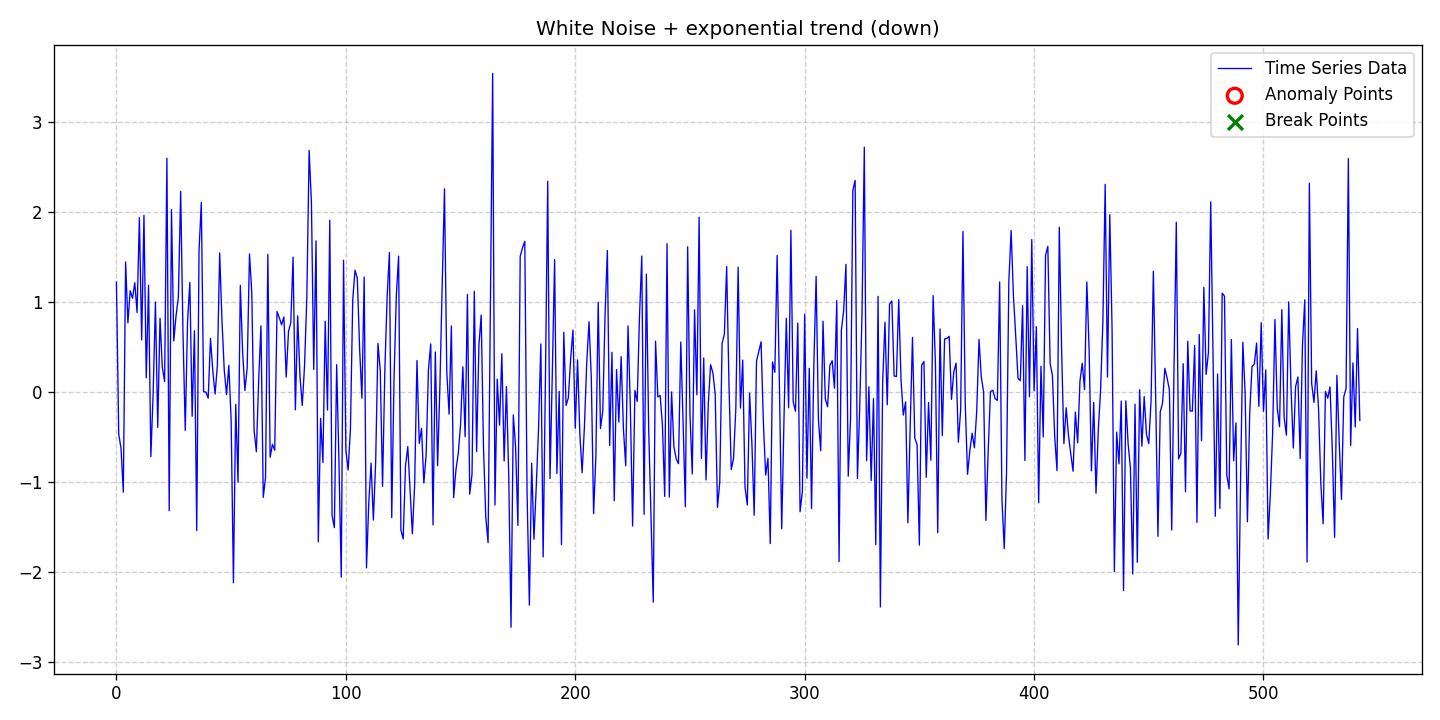

The table this chart was drawn from, first rows:
date, data, stationary, det_lin_up, det_lin_down, det_quad, det_cubic, det_exp, det_damped, stoc_trend, volatility, single_seas, multiple_seas, point_anom_single, point_anom_multi, collect_anom, context_anom, mean_shift, var_shift, trend_shift, point_anom_count, point_anom_location, point_anom_point, collect_anom_count
2020-01-01, 1.223, 0, 0, 0, 0, 0, 1, 0, 0, 0, 0, 0, 0, 0, 0, 0, 0, 0, 0, 0, none, , 0
2020-01-02, -0.4692, 0, 0, 0, 0, 0, 1, 0, 0, 0, 0, 0, 0, 0, 0, 0, 0, 0, 0, 0, none, , 0
2020-01-03, -0.6272, 0, 0, 0, 0, 0, 1, 0, 0, 0, 0, 0, 0, 0, 0, 0, 0, 0, 0, 0, none, , 0
2020-01-04, -1.115, 0, 0, 0, 0, 0, 1, 0, 0, 0, 0, 0, 0, 0, 0, 0, 0, 0, 0, 0, none, , 0
2020-01-05, 1.447, 0, 0, 0, 0, 0, 1, 0, 0, 0, 0, 0, 0, 0, 0, 0, 0, 0, 0, 0, none, , 0
2020-01-06, 0.7705, 0, 0, 0, 0, 0, 1, 0, 0, 0, 0, 0, 0, 0, 0, 0, 0, 0, 0, 0, none, , 0
2020-01-07, 1.128, 0, 0, 0, 0, 0, 1, 0, 0, 0, 0, 0, 0, 0, 0, 0, 0, 0, 0, 0, none, , 0
2020-01-08, 1.043, 0, 0, 0, 0, 0, 1, 0, 0, 0, 0, 0, 0, 0, 0, 0, 0, 0, 0, 0, none, , 0
2020-01-09, 1.216, 0, 0, 0, 0, 0, 1, 0, 0, 0, 0, 0, 0, 0, 0, 0, 0, 0, 0, 0, none, , 0
2020-01-10, 0.8843, 0, 0, 0, 0, 0, 1, 0, 0, 0, 0, 0, 0, 0, 0, 0, 0, 0, 0, 0, none, , 0
2020-01-11, 1.94, 0, 0, 0, 0, 0, 1, 0, 0, 0, 0, 0, 0, 0, 0, 0, 0, 0, 0, 0, none, , 0
2020-01-12, 0.5795, 0, 0, 0, 0, 0, 1, 0, 0, 0, 0, 0, 0, 0, 0, 0, 0, 0, 0, 0, none, , 0
2020-01-13, 1.966, 0, 0, 0, 0, 0, 1, 0, 0, 0, 0, 0, 0, 0, 0, 0, 0, 0, 0, 0, none, , 0
2020-01-14, 0.1586, 0, 0, 0, 0, 0, 1, 0, 0, 0, 0, 0, 0, 0, 0, 0, 0, 0, 0, 0, none, , 0
2020-01-15, 1.188, 0, 0, 0, 0, 0, 1, 0, 0, 0, 0, 0, 0, 0, 0, 0, 0, 0, 0, 0, none, , 0
2020-01-16, -0.719, 0, 0, 0, 0, 0, 1, 0, 0, 0, 0, 0, 0, 0, 0, 0, 0, 0, 0, 0, none, , 0
2020-01-17, -0.01603, 0, 0, 0, 0, 0, 1, 0, 0, 0, 0, 0, 0, 0, 0, 0, 0, 0, 0, 0, none, , 0
2020-01-18, 1.002, 0, 0, 0, 0, 0, 1, 0, 0, 0, 0, 0, 0, 0, 0, 0, 0, 0, 0, 0, none, , 0
2020-01-19, -0.394, 0, 0, 0, 0, 0, 1, 0, 0, 0, 0, 0, 0, 0, 0, 0, 0, 0, 0, 0, none, , 0
2020-01-20, 0.8208, 0, 0, 0, 0, 0, 1, 0, 0, 0, 0, 0, 0, 0, 0, 0, 0, 0, 0, 0, none, , 0
2020-01-21, 0.2727, 0, 0, 0, 0, 0, 1, 0, 0, 0, 0, 0, 0, 0, 0, 0, 0, 0, 0, 0, none, , 0
2020-01-22, 0.1164, 0, 0, 0, 0, 0, 1, 0, 0, 0, 0, 0, 0, 0, 0, 0, 0, 0, 0, 0, none, , 0
2020-01-23, 2.601, 0, 0, 0, 0, 0, 1, 0, 0, 0, 0, 0, 0, 0, 0, 0, 0, 0, 0, 0, none, , 0
2020-01-24, -1.32, 0, 0, 0, 0, 0, 1, 0, 0, 0, 0, 0, 0, 0, 0, 0, 0, 0, 0, 0, none, , 0
2020-01-25, 2.03, 0, 0, 0, 0, 0, 1, 0, 0, 0, 0, 0, 0, 0, 0, 0, 0, 0, 0, 0, none, , 0
2020-01-26, 0.5687, 0, 0, 0, 0, 0, 1, 0, 0, 0, 0, 0, 0, 0, 0, 0, 0, 0, 0, 0, none, , 0
2020-01-27, 0.8512, 0, 0, 0, 0, 0, 1, 0, 0, 0, 0, 0, 0, 0, 0, 0, 0, 0, 0, 0, none, , 0
2020-01-28, 1.056, 0, 0, 0, 0, 0, 1, 0, 0, 0, 0, 0, 0, 0, 0, 0, 0, 0, 0, 0, none, , 0
2020-01-29, 2.233, 0, 0, 0, 0, 0, 1, 0, 0, 0, 0, 0, 0, 0, 0, 0, 0, 0, 0, 0, none, , 0
2020-01-30, 0.6633, 0, 0, 0, 0, 0, 1, 0, 0, 0, 0, 0, 0, 0, 0, 0, 0, 0, 0, 0, none, , 0
2020-01-31, -0.4263, 0, 0, 0, 0, 0, 1, 0, 0, 0, 0, 0, 0, 0, 0, 0, 0, 0, 0, 0, none, , 0
2020-02-01, 0.7833, 0, 0, 0, 0, 0, 1, 0, 0, 0, 0, 0, 0, 0, 0, 0, 0, 0, 0, 0, none, , 0
2020-02-02, 1.219, 0, 0, 0, 0, 0, 1, 0, 0, 0, 0, 0, 0, 0, 0, 0, 0, 0, 0, 0, none, , 0
2020-02-03, -0.2704, 0, 0, 0, 0, 0, 1, 0, 0, 0, 0, 0, 0, 0, 0, 0, 0, 0, 0, 0, none, , 0
2020-02-04, 0.6809, 0, 0, 0, 0, 0, 1, 0, 0, 0, 0, 0, 0, 0, 0, 0, 0, 0, 0, 0, none, , 0
2020-02-05, -1.541, 0, 0, 0, 0, 0, 1, 0, 0, 0, 0, 0, 0, 0, 0, 0, 0, 0, 0, 0, none, , 0
2020-02-06, 1.573, 0, 0, 0, 0, 0, 1, 0, 0, 0, 0, 0, 0, 0, 0, 0, 0, 0, 0, 0, none, , 0
2020-02-07, 2.11, 0, 0, 0, 0, 0, 1, 0, 0, 0, 0, 0, 0, 0, 0, 0, 0, 0, 0, 0, none, , 0
2020-02-08, 0.003482, 0, 0, 0, 0, 0, 1, 0, 0, 0, 0, 0, 0, 0, 0, 0, 0, 0, 0, 0, none, , 0
2020-02-09, -0.0006942, 0, 0, 0, 0, 0, 1, 0, 0, 0, 0, 0, 0, 0, 0, 0, 0, 0, 0, 0, none, , 0
2020-02-10, -0.06764, 0, 0, 0, 0, 0, 1, 0, 0, 0, 0, 0, 0, 0, 0, 0, 0, 0, 0, 0, none, , 0
2020-02-11, 0.596, 0, 0, 0, 0, 0, 1, 0, 0, 0, 0, 0, 0, 0, 0, 0, 0, 0, 0, 0, none, , 0
2020-02-12, 0.2353, 0, 0, 0, 0, 0, 1, 0, 0, 0, 0, 0, 0, 0, 0, 0, 0, 0, 0, 0, none, , 0
2020-02-13, -0.02265, 0, 0, 0, 0, 0, 1, 0, 0, 0, 0, 0, 0, 0, 0, 0, 0, 0, 0, 0, none, , 0
2020-02-14, 0.2953, 0, 0, 0, 0, 0, 1, 0, 0, 0, 0, 0, 0, 0, 0, 0, 0, 0, 0, 0, none, , 0
2020-02-15, 1.548, 0, 0, 0, 0, 0, 1, 0, 0, 0, 0, 0, 0, 0, 0, 0, 0, 0, 0, 0, none, , 0
2020-02-16, 0.7976, 0, 0, 0, 0, 0, 1, 0, 0, 0, 0, 0, 0, 0, 0, 0, 0, 0, 0, 0, none, , 0
2020-02-17, 0.2423, 0, 0, 0, 0, 0, 1, 0, 0, 0, 0, 0, 0, 0, 0, 0, 0, 0, 0, 0, none, , 0
2020-02-18, -0.02897, 0, 0, 0, 0, 0, 1, 0, 0, 0, 0, 0, 0, 0, 0, 0, 0, 0, 0, 0, none, , 0
2020-02-19, 0.2974, 0, 0, 0, 0, 0, 1, 0, 0, 0, 0, 0, 0, 0, 0, 0, 0, 0, 0, 0, none, , 0
2020-02-20, -0.3134, 0, 0, 0, 0, 0, 1, 0, 0, 0, 0, 0, 0, 0, 0, 0, 0, 0, 0, 0, none, , 0
2020-02-21, -2.122, 0, 0, 0, 0, 0, 1, 0, 0, 0, 0, 0, 0, 0, 0, 0, 0, 0, 0, 0, none, , 0
2020-02-22, -0.137, 0, 0, 0, 0, 0, 1, 0, 0, 0, 0, 0, 0, 0, 0, 0, 0, 0, 0, 0, none, , 0
2020-02-23, -1.004, 0, 0, 0, 0, 0, 1, 0, 0, 0, 0, 0, 0, 0, 0, 0, 0, 0, 0, 0, none, , 0
2020-02-24, 1.186, 0, 0, 0, 0, 0, 1, 0, 0, 0, 0, 0, 0, 0, 0, 0, 0, 0, 0, 0, none, , 0
2020-02-25, 0.4476, 0, 0, 0, 0, 0, 1, 0, 0, 0, 0, 0, 0, 0, 0, 0, 0, 0, 0, 0, none, , 0
2020-02-26, 0.01774, 0, 0, 0, 0, 0, 1, 0, 0, 0, 0, 0, 0, 0, 0, 0, 0, 0, 0, 0, none, , 0
2020-02-27, 0.2721, 0, 0, 0, 0, 0, 1, 0, 0, 0, 0, 0, 0, 0, 0, 0, 0, 0, 0, 0, none, , 0
2020-02-28, 1.536, 0, 0, 0, 0, 0, 1, 0, 0, 0, 0, 0, 0, 0, 0, 0, 0, 0, 0, 0, none, , 0
2020-02-29, 1.106, 0, 0, 0, 0, 0, 1, 0, 0, 0, 0, 0, 0, 0, 0, 0, 0, 0, 0, 0, none, , 0
... 483 more rows
